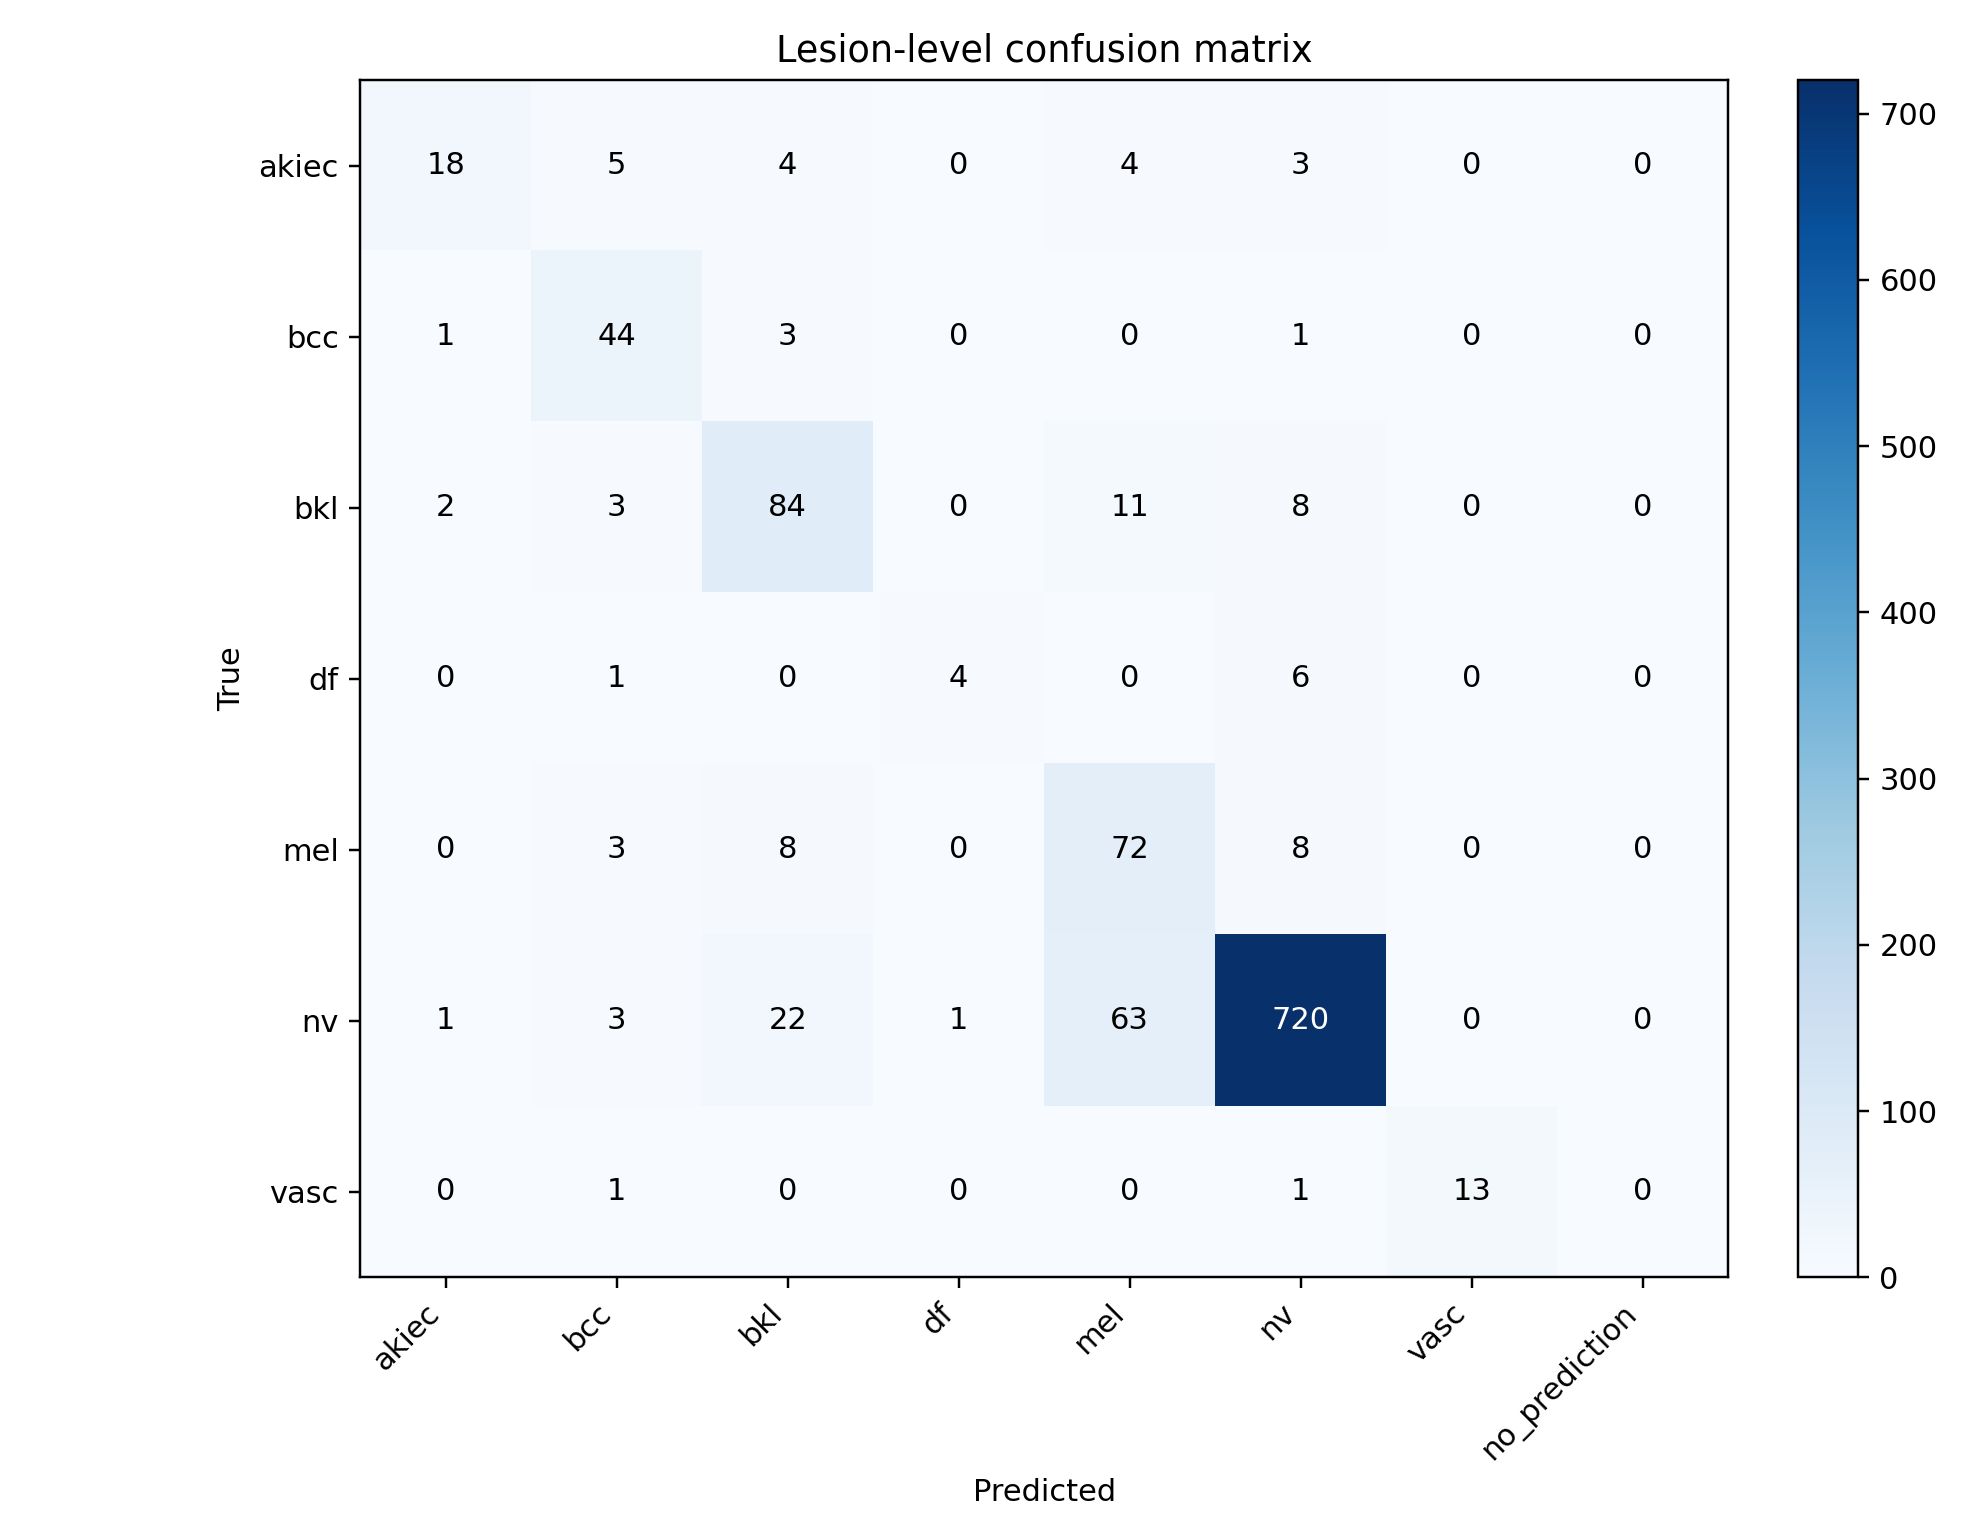

Source data for this figure (header and first rows):
18, 5, 4, 0, 4, 3, 0, 0
1, 44, 3, 0, 0, 1, 0, 0
2, 3, 84, 0, 11, 8, 0, 0
0, 1, 0, 4, 0, 6, 0, 0
0, 3, 8, 0, 72, 8, 0, 0
1, 3, 22, 1, 63, 720, 0, 0
0, 1, 0, 0, 0, 1, 13, 0
